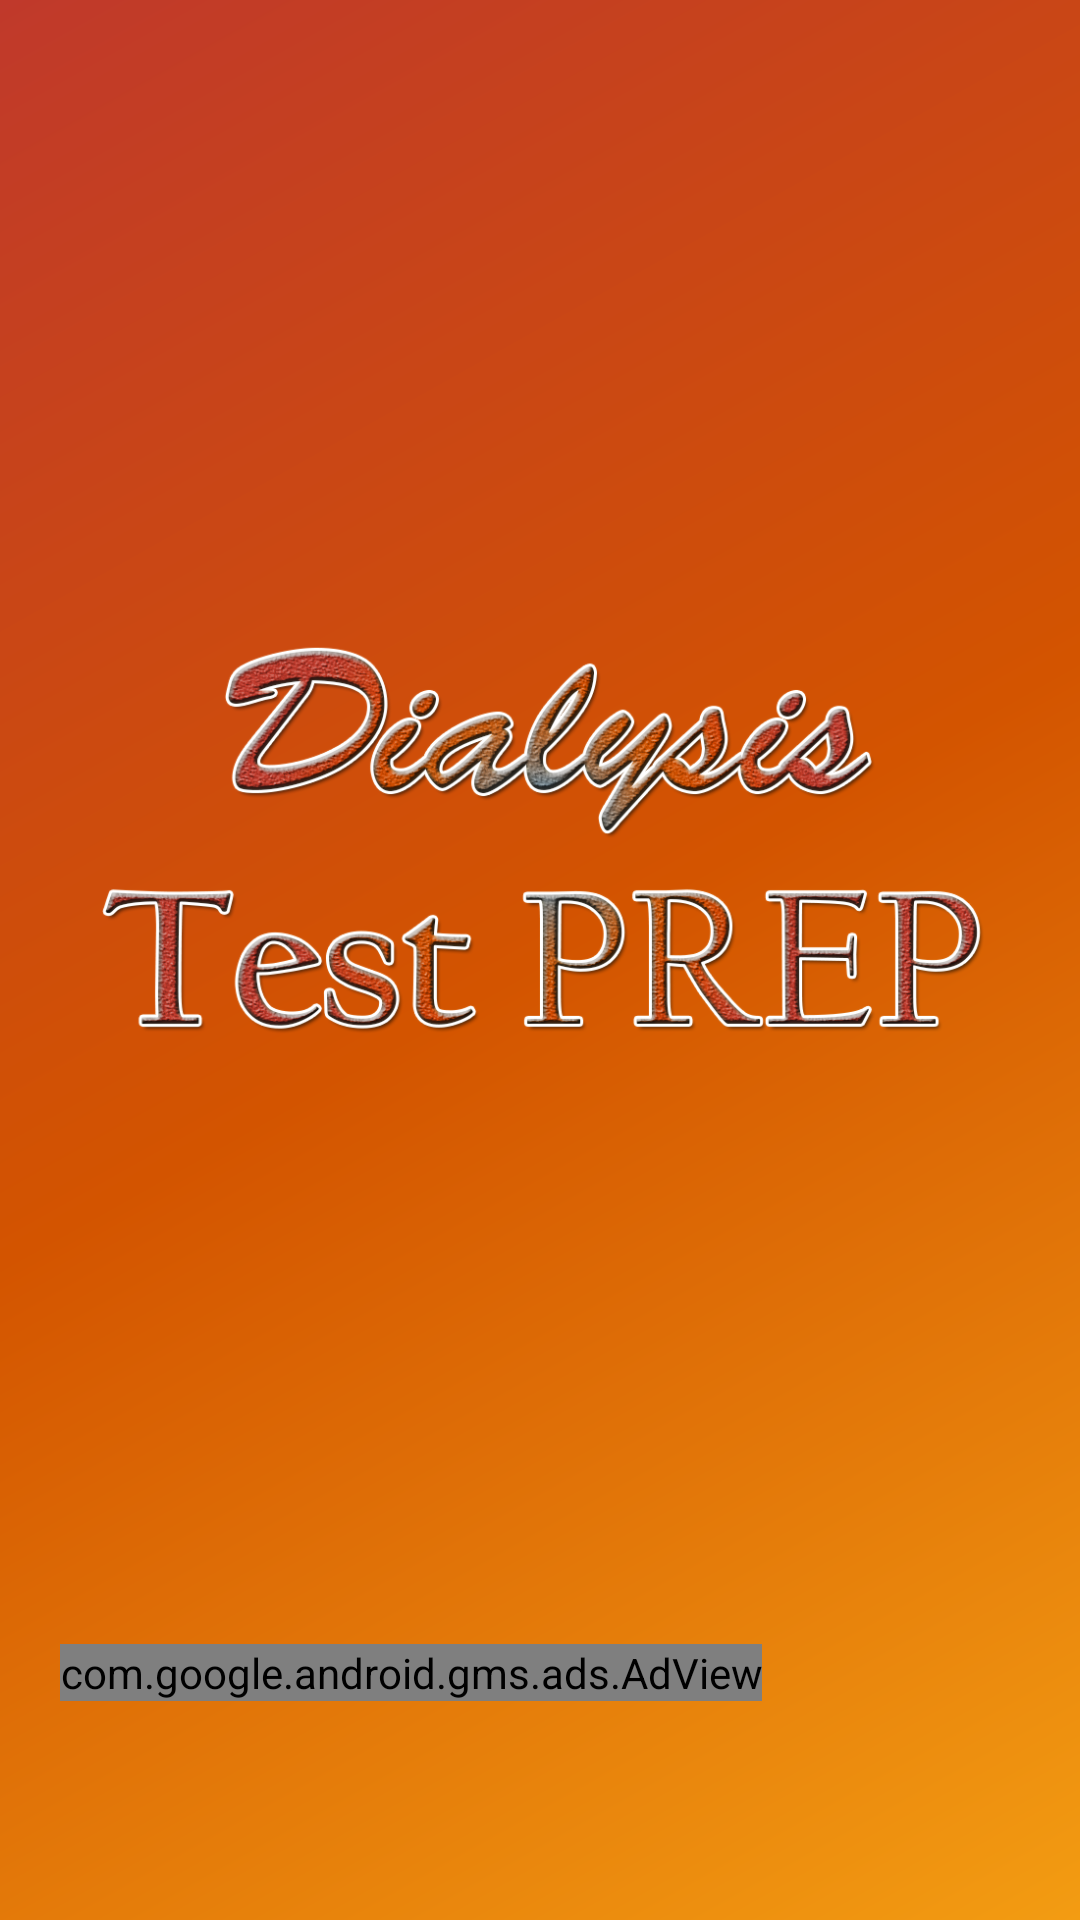

Write the Android layout XML for this screen, with the resource values it uses.
<!-- AndroidManifest.xml: application theme AppTheme -->
<!-- res/layout/activity_main00.xml -->
<?xml version="1.0" encoding="utf-8"?>

<LinearLayout xmlns:android="http://schemas.android.com/apk/res/android"
    xmlns:tools="http://schemas.android.com/tools"
    xmlns:ads="http://schemas.android.com/apk/res-auto"
    android:orientation="vertical" android:layout_width="match_parent"
    android:layout_height="match_parent"
    android:background="@drawable/gradient_dark"
    android:padding="@dimen/secondtFrame"
    tools:context="com.maxmal.www.freeprepfordialysistechnician.MainActivity">

    <ImageView
        android:layout_width="wrap_content"
        android:layout_height="wrap_content"
        android:src="@drawable/app_title"
        android:layout_gravity="center_vertical"/>

    <com.google.android.gms.ads.AdView
        android:id="@+id/banner_adview"
        android:layout_width="wrap_content"
        android:layout_height="wrap_content"
        android:layout_alignParentBottom="true"
        android:layout_centerHorizontal="true"
        ads:adSize="BANNER"
        ads:adUnitId="@string/ad_id_banner"
        />

</LinearLayout>
<!-- resources referenced by this layout -->
<resources>
  <dimen name="secondtFrame">20dp</dimen>
  <!-- drawable app_title: png bitmap (drawable, 571663 bytes) -->
  <!-- drawable gradient_dark (drawable) -->
  <?xml version="1.0" encoding="utf-8"?>
  
  <shape xmlns:android="http://schemas.android.com/apk/res/android"
      >
      <gradient
          android:startColor="#f39c12"
          android:centerColor="#d35400"
          android:endColor="#c0392b"
          android:angle="135"
  
          />
  
  </shape>
  <style name="AppTheme" parent="Theme.AppCompat.Light.DarkActionBar">
          <item name="colorPrimary">@color/colorPrimary</item>
          <item name="colorPrimaryDark">@color/colorPrimaryDark</item>
          <item name="actionBarStyle">@style/DialysisAppBarStyle</item>
          <item name="android:windowContentOverlay">@null</item>
          <item name="android:colorButtonNormal">@color/colorPrimary</item>
      </style>
  <color name="colorPrimary">#3498db</color>
  <color name="colorPrimaryDark">#2980b9</color>
  <style name="DialysisAppBarStyle" parent="style/Widget.AppCompat.Light.ActionBar.Solid.Inverse">
          
          <item name="elevation">0dp</item>
      </style>
</resources>
